Run: headless pygame with SDL's dummy video driver; simulated clock (each Clock.tick advances the game by its frame time, no real sleeping); random seed 0; keys injected as events and as key.get_pressed() state; mouse plan: one left click at the window centre at the start of phase 2, then a move to the lower-right quarter at the start of phase 3; restart key SPACE tapped at the start of phases 3 and 4.
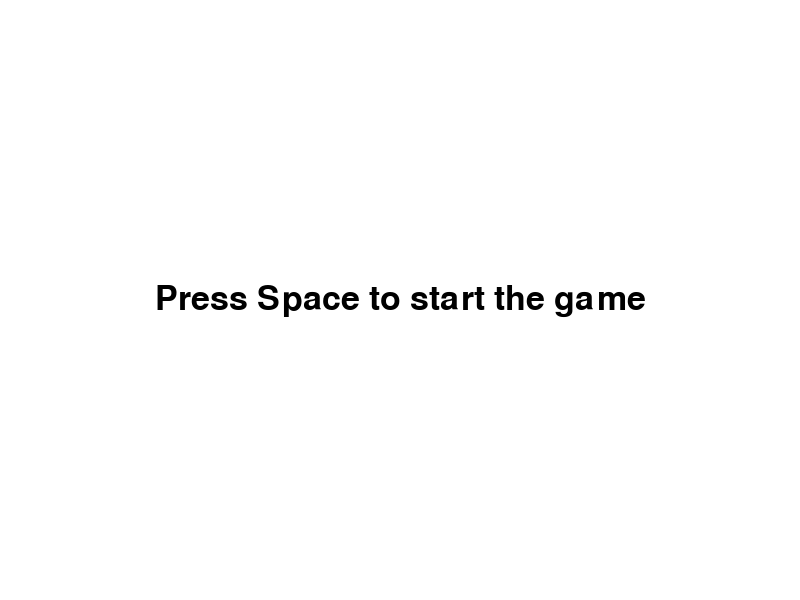
Frame 1 of 4 · flips 1–60 · no input
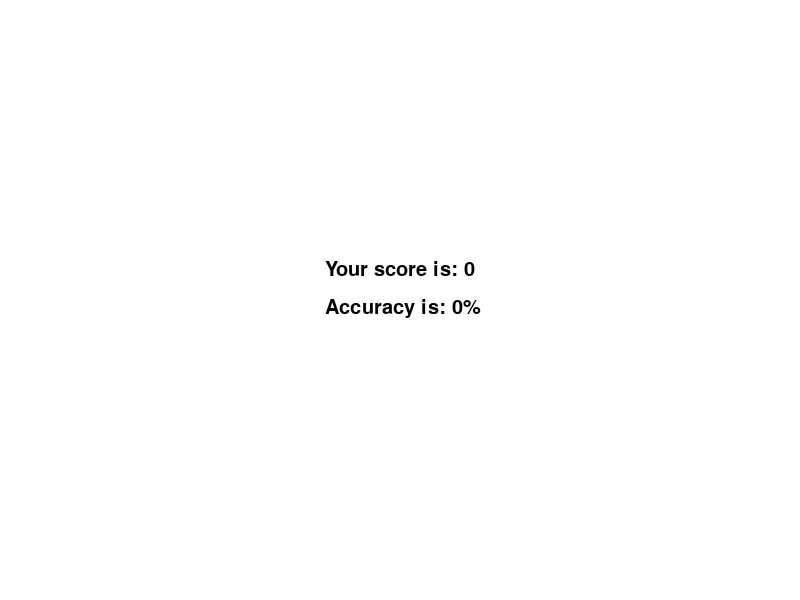
Frame 2 of 4 · flips 61–180 · clicked the window centre · tapped SPACE, RETURN · held RIGHT (→), D
Frame 3 of 4 · flips 181–300 · moved the mouse to the lower-right quarter · tapped SPACE · held DOWN (↓), S · screen unchanged from frame 2, image omitted
Frame 4 of 4 · flips 301–420 · tapped SPACE · held LEFT (←), A, UP (↑), W · screen unchanged from frame 3, image omitted

The pygame program that drew these frames:

import pygame
import sys
import random
import math

pygame.init()

WIDTH = 800
HEIGHT = 600

screen = pygame.display.set_mode((WIDTH, HEIGHT))

clock = pygame.time.Clock()

circle_x = 0
circle_y = 0
circle_radius = 50
circle_color = (255, 0, 0)

score = 0

start_ticks = pygame.time.get_ticks()

menu = True


def check_collision(x1, y1, x2, y2, r):
    distance = math.sqrt((x1 - x2)**2 + (y1 - y2)**2)
    return distance <= r


while menu:
    for event in pygame.event.get():
        if event.type == pygame.QUIT:
            pygame.quit()
            sys.exit()
        if event.type == pygame.KEYDOWN:
            if event.key == pygame.K_SPACE:
                menu = False

    screen.fill((255, 255, 255))
    font = pygame.font.Font(None, 50)
    text = font.render("Press Space to start the game", True, (0, 0, 0))
    screen.blit(text, (WIDTH//2 - text.get_width() //
                2, HEIGHT//2 - text.get_height()//2))

    pygame.display.update()
    clock.tick(1)

while True:
    for event in pygame.event.get():
        if event.type == pygame.QUIT:
            pygame.quit()
            sys.exit()
        if event.type == pygame.MOUSEBUTTONUP:
            x, y = pygame.mouse.get_pos()
            if check_collision(x, y, circle_x, circle_y, circle_radius):
                score += 1
                print(score)

    screen.fill((255, 255, 255))

    elapsed_time = (pygame.time.get_ticks()-start_ticks) / \
        1000  # calculate how many seconds passed

    if elapsed_time < 30:
        circle_x = random.randint(0, WIDTH)
        circle_y = random.randint(0, HEIGHT)
        pygame.draw.circle(screen, circle_color,
                           (circle_x, circle_y), circle_radius)
    else:
        font = pygame.font.Font(None, 30)
        text = font.render("Your score is: " + str(score), True, (0, 0, 0))
        text2 = font.render(
            "Accuracy is: " + str(round((score/45)*100)) + "%", True, (0, 1, 0))
        screen.blit(text, (WIDTH//2 - text.get_width() //
                    2, HEIGHT//2 - text.get_height()*2))
        screen.blit(text2, (WIDTH//2 - text.get_width() //
                    2, HEIGHT//2 - text.get_height()//10))

    pygame.display.update()
    clock.tick(1.6)
